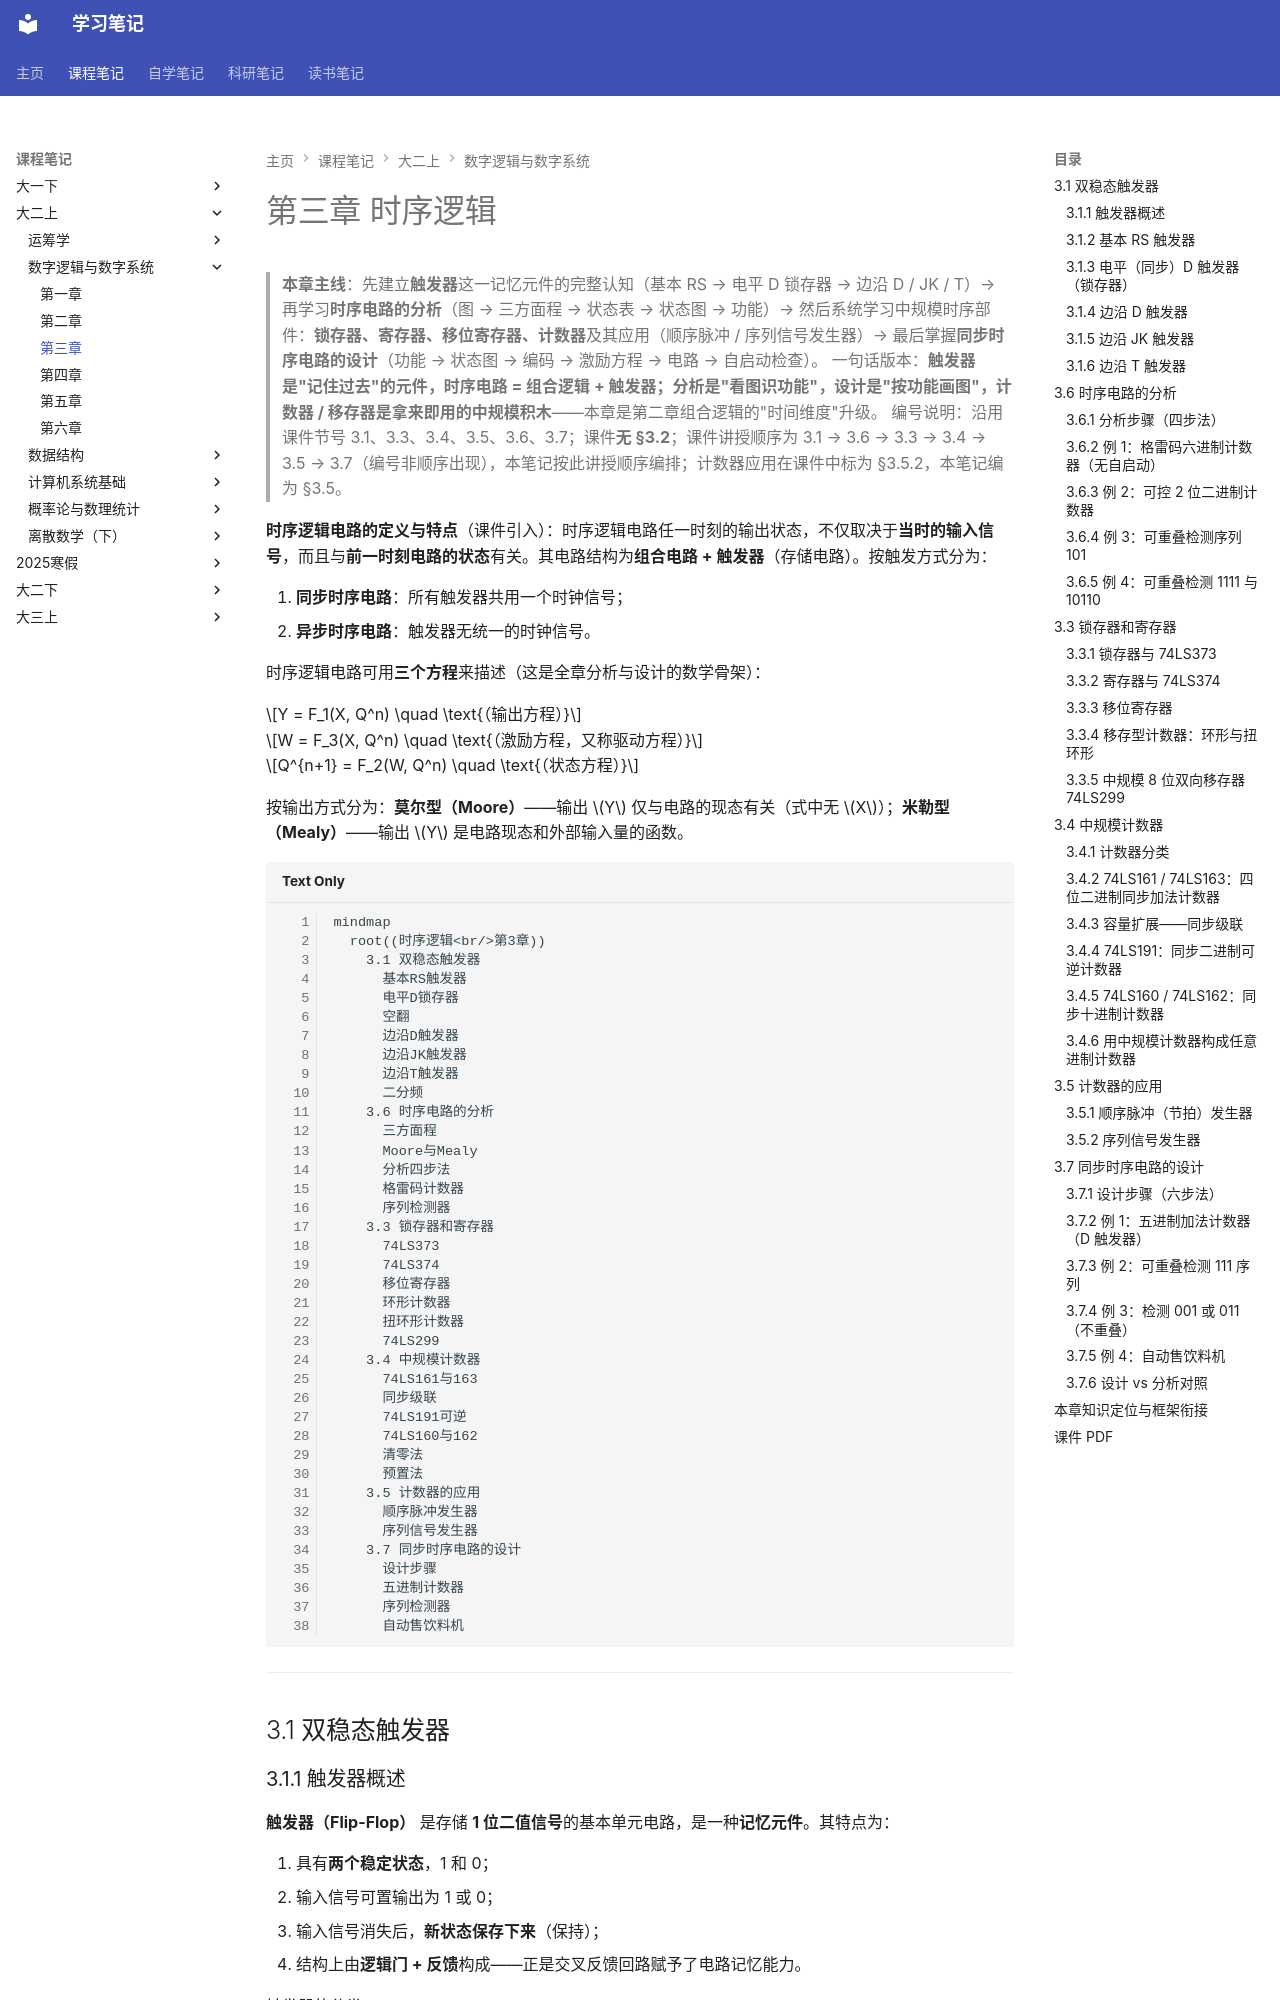

repository: naimore3/CogniShelf · page: 课程笔记/大二上/数字逻辑与数字系统/第三章/第三章/index.html · generator: mkdocs

# 第三章 时序逻辑

> **本章主线**：先建立**触发器**这一记忆元件的完整认知（基本 RS → 电平 D 锁存器 → 边沿 D / JK / T）→ 再学习**时序电路的分析**（图 → 三方面程 → 状态表 → 状态图 → 功能）→ 然后系统学习中规模时序部件：**锁存器、寄存器、移位寄存器、计数器**及其应用（顺序脉冲 / 序列信号发生器）→ 最后掌握**同步时序电路的设计**（功能 → 状态图 → 编码 → 激励方程 → 电路 → 自启动检查）。
> 一句话版本：**触发器是"记住过去"的元件，时序电路 = 组合逻辑 + 触发器；分析是"看图识功能"，设计是"按功能画图"，计数器 / 移存器是拿来即用的中规模积木**——本章是第二章组合逻辑的"时间维度"升级。
> 编号说明：沿用课件节号 3.1、3.3、3.4、3.5、3.6、3.7；课件**无 §3.2**；课件讲授顺序为 3.1 → 3.6 → 3.3 → 3.4 → 3.5 → 3.7（编号非顺序出现），本笔记按此讲授顺序编排；计数器应用在课件中标为 §3.5.2，本笔记编为 §3.5。

**时序逻辑电路的定义与特点**（课件引入）：时序逻辑电路任一时刻的输出状态，不仅取决于**当时的输入信号**，而且与**前一时刻电路的状态**有关。其电路结构为**组合电路 + 触发器**（存储电路）。按触发方式分为：

1. **同步时序电路**：所有触发器共用一个时钟信号；
2. **异步时序电路**：触发器无统一的时钟信号。

时序逻辑电路可用**三个方程**来描述（这是全章分析与设计的数学骨架）：

$$Y = F_1(X, Q^n) \quad \text{（输出方程）}$$

$$W = F_3(X, Q^n) \quad \text{（激励方程，又称驱动方程）}$$

$$Q^{n+1} = F_2(W, Q^n) \quad \text{（状态方程）}$$

按输出方式分为：**莫尔型（Moore）**——输出 $Y$ 仅与电路的现态有关（式中无 $X$）；**米勒型（Mealy）**——输出 $Y$ 是电路现态和外部输入量的函数。

```mermaid
mindmap
  root((时序逻辑<br/>第3章))
    3.1 双稳态触发器
      基本RS触发器
      电平D锁存器
      空翻
      边沿D触发器
      边沿JK触发器
      边沿T触发器
      二分频
    3.6 时序电路的分析
      三方面程
      Moore与Mealy
      分析四步法
      格雷码计数器
      序列检测器
    3.3 锁存器和寄存器
      74LS373
      74LS374
      移位寄存器
      环形计数器
      扭环形计数器
      74LS299
    3.4 中规模计数器
      74LS161与163
      同步级联
      74LS191可逆
      74LS160与162
      清零法
      预置法
    3.5 计数器的应用
      顺序脉冲发生器
      序列信号发生器
    3.7 同步时序电路的设计
      设计步骤
      五进制计数器
      序列检测器
      自动售饮料机
```

---

## 3.1 双稳态触发器
